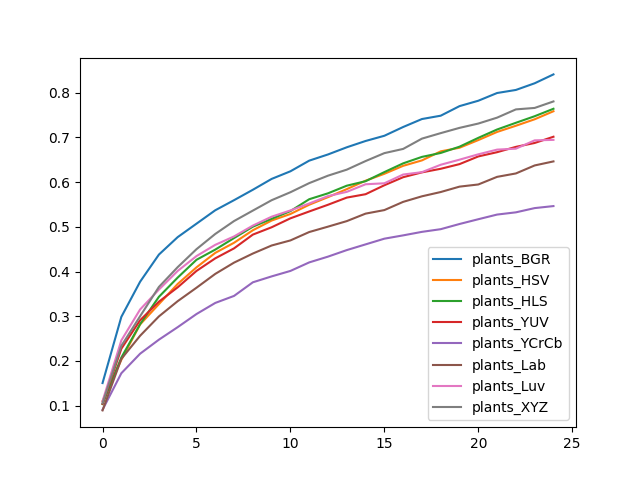

Source data for this figure (header and first rows):
, plants_BGR, plants_HSV, plants_HLS, plants_YUV, plants_YCrCb, plants_Lab, plants_Luv, plants_XYZ
0, 0.1507, 0.1104, 0.1036, 0.1045, 0.09092, 0.08952, 0.1101, 0.106
1, 0.2986, 0.2026, 0.2077, 0.2273, 0.1726, 0.2047, 0.246, 0.2337
2, 0.3772, 0.2817, 0.2824, 0.2911, 0.2163, 0.2564, 0.3152, 0.3001
3, 0.4379, 0.3271, 0.3435, 0.3326, 0.2476, 0.2997, 0.3596, 0.3656
4, 0.4769, 0.3722, 0.3865, 0.3647, 0.2756, 0.3337, 0.4013, 0.4098
5, 0.507, 0.4093, 0.4262, 0.4013, 0.305, 0.3638, 0.4345, 0.4499
6, 0.537, 0.4417, 0.449, 0.4295, 0.3298, 0.3947, 0.4597, 0.484
7, 0.5595, 0.4643, 0.4748, 0.4518, 0.3455, 0.4199, 0.4785, 0.5129
8, 0.5828, 0.4923, 0.5002, 0.4825, 0.3759, 0.4402, 0.5027, 0.5362
9, 0.6071, 0.514, 0.5179, 0.4989, 0.3891, 0.4582, 0.5226, 0.5595
10, 0.6241, 0.5287, 0.5351, 0.5189, 0.4013, 0.4695, 0.5366, 0.5773
11, 0.6479, 0.5494, 0.5616, 0.5343, 0.4204, 0.4883, 0.5521, 0.5977
12, 0.6617, 0.5663, 0.5749, 0.5493, 0.4333, 0.5003, 0.5686, 0.6143
13, 0.6778, 0.5842, 0.5919, 0.5653, 0.4479, 0.5127, 0.5781, 0.6278
14, 0.6918, 0.603, 0.6019, 0.5728, 0.4607, 0.5294, 0.5951, 0.647
15, 0.7035, 0.6185, 0.6223, 0.5929, 0.4734, 0.5374, 0.5973, 0.6647
16, 0.7231, 0.6363, 0.6418, 0.6109, 0.4808, 0.5557, 0.6169, 0.6741
17, 0.7409, 0.6484, 0.6563, 0.6217, 0.4887, 0.5682, 0.6222, 0.6971
18, 0.7484, 0.6687, 0.6651, 0.6297, 0.4947, 0.5777, 0.6387, 0.7094
19, 0.7698, 0.6768, 0.6791, 0.6401, 0.5063, 0.5898, 0.6501, 0.7212
20, 0.7818, 0.6939, 0.6988, 0.6573, 0.5169, 0.5946, 0.6621, 0.7308
21, 0.7991, 0.7121, 0.7175, 0.6668, 0.5273, 0.6117, 0.6726, 0.744
22, 0.8059, 0.7259, 0.7325, 0.6787, 0.5323, 0.6193, 0.6747, 0.7625
23, 0.8209, 0.7404, 0.7472, 0.6874, 0.5418, 0.6372, 0.6932, 0.7657
24, 0.8407, 0.7583, 0.7639, 0.7013, 0.5463, 0.6462, 0.6943, 0.7803
